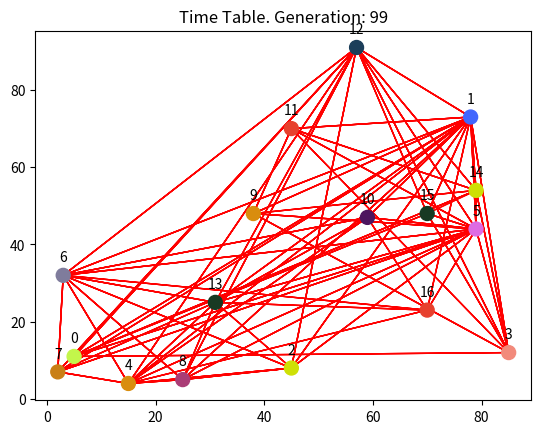

Write the Python code that produced this figure. (Note: this script raises an exception after producing the figure.)
import random
from pprint import pprint
import numpy as np
import matplotlib.pyplot as plt

GENERATIONS = 100
POPULATION = 100
MUTATION_PROB = 0.01
ELITISM = 10

TOP_K_RANDOM_SELECTION = POPULATION // 4
TOURNAMENT_SIZE = POPULATION // 10
COLORS = [(random.random(), random.random(), random.random()) for _ in range(50)]


def draw_graph(graph, vertices_pos=None):
    plt.figure()

    if not vertices_pos:
        vertices_pos = [(random.randrange(100), random.randrange(100)) for _ in range(graph.vertices)]
    x_coords, y_coords = zip(*vertices_pos)
    plt.scatter(x_coords, y_coords, s=100, zorder=1)

    for vertex, neighbors in graph.graph_dict.items():
        positions = []
        vertex_pos = vertices_pos[vertex]

        for neighbor in neighbors:
            neighbor_pos = vertices_pos[neighbor]
            positions.append(vertex_pos)
            positions.append(neighbor_pos)

        x_coords, y_coords = zip(*positions)
        plt.plot(x_coords, y_coords, color='red', linewidth=1, zorder=0)
        plt.annotate(str(vertex), (vertex_pos[0], vertex_pos[1]), textcoords="offset points", xytext=(0, 10), ha='center')

    plt.show()


def draw_graph_interactive(graph, chromosome, generation, vertices_pos):
    if not plt.isinteractive():
        plt.ion()

    plt.figure(1)
    plt.clf()

    x_coords, y_coords = zip(*vertices_pos)
    colors = [COLORS[i] for i in chromosome]
    plt.scatter(x_coords, y_coords, c=colors, s=100, zorder=1)

    for vertex, neighbors in graph.graph_dict.items():
        positions = []
        vertex_pos = vertices_pos[vertex]

        for neighbor in neighbors:
            neighbor_pos = vertices_pos[neighbor]
            positions.append(vertex_pos)
            positions.append(neighbor_pos)

        x_coords, y_coords = zip(*positions)
        plt.plot(x_coords, y_coords, color='red', linewidth=1, zorder=0)
        plt.annotate(str(vertex), (vertex_pos[0], vertex_pos[1]), textcoords="offset points", xytext=(0, 10), ha='center')
    
    plt.title('Time Table. Generation: ' + str(generation))
    
    plt.pause(0.01)


def turn_off_interactive():
    plt.ioff()
    #plt.show()


def create_timetable(timetable_dict, solution):
    timetable = {period: [] for period in timetable_dict['periods']}

    for course_idx, period_idx in enumerate(solution):
        period = timetable_dict['days_periods'][period_idx]
        course = timetable_dict['courses'][course_idx]

        timetable[period].append(course)

    return timetable

def plot_timetable(timetable_dict, solution):
    days_n = len(timetable_dict['days'])
    periods_n = len(timetable_dict['periods'])
    days_periods_2d_indices = {day_period: divmod(i, periods_n) for i, day_period in enumerate(timetable_dict['days_periods'])}
    timetable_data = np.full((days_n, periods_n, 1), '')
    
    for course_idx, period_idx in enumerate(solution):
        period = timetable_dict['days_periods'][period_idx]
        course = timetable_dict['courses'][course_idx]
        p_row, p_col = days_periods_2d_indices[period]
        print(course, p_row, p_col, period)
        data = str(course[0]) + '\n' + str(course[1:])
        timetable_data[p_row][p_col].append(data)

    return timetable_data

class Graph:
    def __init__(self, graph_dict, chromatic_number, vertices_pos=None):
        self.chromatic_number = chromatic_number
        self.graph_dict = graph_dict
        self.vertices = len(self.graph_dict)

        if vertices_pos:
            self.vertices_pos = vertices_pos
        else:
            self.vertices_pos = [(random.randrange(100), random.randrange(100)) for _ in range(self.vertices)]


class Genome:
    def __init__(self, chromosome):
        self.chromosome = chromosome
        self.num = 0

    def get_fitness(self, graph):
        conflicts = 1
        for node, neighbors in graph.graph_dict.items():
            node_color = self.chromosome[node]
            neighbors_colors = [self.chromosome[i] for i in neighbors if i != node]

            if node_color in neighbors_colors:
                conflicts += 1

        unique_colors = []
        for color in self.chromosome:
            if color not in unique_colors:
                unique_colors.append(color)
        self.num = len(unique_colors)
        return 3 / conflicts #+ 1 / len(unique_colors)

    def mutate(self, prob, allele):
        for i in range(len(self.chromosome)):
            if random.random() < prob:
                self.chromosome[i] = random.choice(allele)

    @classmethod
    def crossover(cls, parent1, parent2):
        locus = random.randrange(len(parent1.chromosome))

        chromosome1 = parent1.chromosome[:locus] + parent2.chromosome[locus:]
        chromosome2 = parent2.chromosome[:locus] + parent1.chromosome[locus:]

        offspring1 = Genome(chromosome1)
        offspring2 = Genome(chromosome2)

        return offspring1, offspring2

    def __repr__(self):
        return str(self.chromosome)


class Population:
    def __init__(self, size, graph):
        self.size = size
        self.graph = graph
        self.members = []

        self._initialize()

    def _initialize(self):
        for i in range(self.size):
            chromosome = [random.randrange(self.graph.chromatic_number) for x in range(self.graph.vertices)]
            self.members.append(Genome(chromosome))

    def _top_k_random_selection(self, n, k):
        key = lambda x: x.get_fitness(self.graph)
        members = sorted(self.members, key=key, reverse=True)
        members = members[:k]

        parents = random.choices(members, k=n)
        return parents

    def generate_next_generation(self):
        generation_members = []

        n_parents = POPULATION * 2 - ELITISM
        parents = self._top_k_random_selection(n=n_parents, k=TOP_K_RANDOM_SELECTION)

        for i in range(0, n_parents, 2):
            parent1 = parents[i]
            parent2 = parents[i + 1]
            child1, child2 = Genome.crossover(parent1, parent2)
            child1.mutate(MUTATION_PROB, range(self.graph.chromatic_number))
            child2.mutate(MUTATION_PROB, range(self.graph.chromatic_number))
            generation_members.append(child1)
            generation_members.append(child2)

        key = lambda x: x.get_fitness(self.graph)
        sorted_members = sorted(self.members, key=key, reverse=True)
        generation_members.extend(sorted_members[:ELITISM])

        self.members = generation_members

        return sorted_members[0]


if __name__ == '__main__':
    graph_dict = {
        0: [1, 5, 3, 12, 14, 15],
        1: [5, 0, 2, 3, 4, 6, 7, 8, 9, 10, 11, 12, 13, 14, 15, 16],
        2: [1, 5, 6, 4, 8, 12, 13],
        3: [1, 5, 12, 11, 15, 9, 14, 0],
        4: [1, 5, 10, 2, 7, 6, 8, 12, 13, 16],
        5: [1, 0, 2, 3, 4, 6, 7, 8, 9, 10, 11, 12, 13, 14, 15, 16],
        6: [1, 5, 7, 8, 13, 10, 4, 2, 12, 16],
        7: [1, 5, 4, 6, 12, 13],
        8: [1, 5, 2, 4, 6, 12, 13],
        9: [1, 5, 3, 11, 14],
        10: [1, 5, 4, 6, 13, 16],
        11: [1, 5, 9, 14, 3],
        12: [1, 5, 0, 2, 3, 4, 6, 7, 8, 13, 14, 15],
        13: [1, 5, 2, 4, 6, 7, 8, 10, 16, 12],
        14: [1, 5, 0, 3, 9, 12, 11, 15],
        15: [1, 5, 0, 12, 3, 14],
        16: [1, 5, 4, 6, 10, 13],
    }

    timetable_dict = {
        'days': ['Monday', 'Tuesday', 'Wednesday', 'Thursday', 'Friday'],
        'periods': ['8-10', '11-1', '1:45-3:45', '4-6'],
        'days_periods': ['Mon 8-10am', 'Mon 11-1pm', 'Mon 1:45-3:45pm', 'Mon 4-6pm',
                    'Tue 8-10am', 'Tue 11-1pm', 'Tue 1:45-3:45pm', 'Tue 4-6pm',
                    'Wed 8-10am', 'Wed 11-1pm', 'Wed 1:45-3:45pm', 'Wed 4-6pm',
                    'Thu 8-10am', 'Thu 11-1pm', 'Thu 1:45-3:45pm', 'Thu 4-6pm',
                    'Fri 8-10am', 'Fri 11-1pm', 'Fri 1:45-3:45pm', 'Fri 4-6pm',
                    ],
        'courses': {0: ('ITC2203', 'ITC', 'INS'),
                    1: ('GEN2203', 'ALL'),
                    2: ('CYB2203', 'CBS'),
                    3: ('CSC2303', 'GROUP B'),
                    4: ('CSC2303', 'GROUP A'),
                    5: ('GEN2201', 'ALL'),
                    6: ('MTH2301', 'GROUP A'),
                    7: ('CSC2201', 'CSC'),
                    8: ('CYB2301', 'CBS'),
                    9: ('MTH2301', 'GROUP B'),
                    10: ('DTS2303', 'DTS'),
                    11: ('SWE2305', 'SWE'),
                    12: ('ITC2201', 'CSC', 'ITC', 'CBS', 'INS'),
                    13: ('CSC2305', 'GROUP A'),
                    14: ('CSC2305', 'GROUP B'),
                    15: ('STA121', 'INS'),
                    16: ('DTS2301', 'DTS')
                    }
    }

    graph = Graph(graph_dict, 19)
    population = Population(POPULATION, graph)

    for i in range(GENERATIONS):
        best = population.generate_next_generation()
        
        if i % 25 == 0 or i == GENERATIONS - 1:
            draw_graph_interactive(graph, best.chromosome, i, graph.vertices_pos)
            #print(i, round(best.get_fitness(graph), 2), best.chromosome, best.num)

    timetable = plot_timetable(timetable_dict, best.chromosome)
    pprint(timetable)
    turn_off_interactive()
